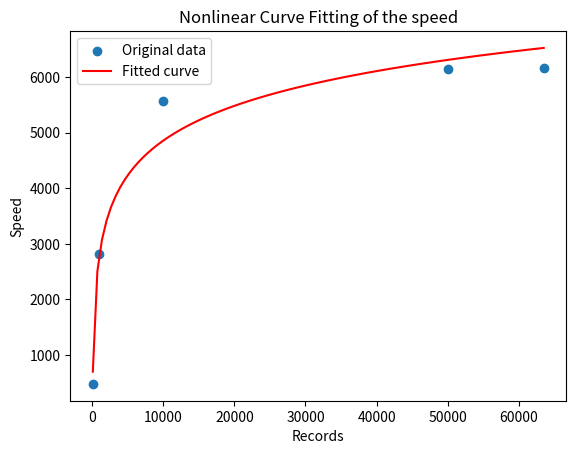

Python code for this plot:
import numpy as np
import matplotlib.pyplot as plt
from scipy.optimize import curve_fit

# 定义拟合的非线性模型
def nonlinear_model(x, a, b, c):
    return a * np.log(b * x) + c

x_data = np.array([100, 1000, 10000, 50000, 63503])
y_data = np.array([480.18, 2815.73, 5567.65, 6140.30, 6166.02])


params, covariance = curve_fit(nonlinear_model, x_data, y_data)


a_fit, b_fit, c_fit = params


x_fit = np.linspace(min(x_data), max(x_data), 100)
y_fit = nonlinear_model(x_fit, a_fit, b_fit, c_fit)


plt.scatter(x_data, y_data, label='Original data')
plt.plot(x_fit, y_fit, 'r-', label='Fitted curve')
plt.xlabel('Records')
plt.ylabel('Speed')
plt.title('Nonlinear Curve Fitting of the speed')
plt.legend()
plt.show()

print("Parameters (a, b, c):", params)
